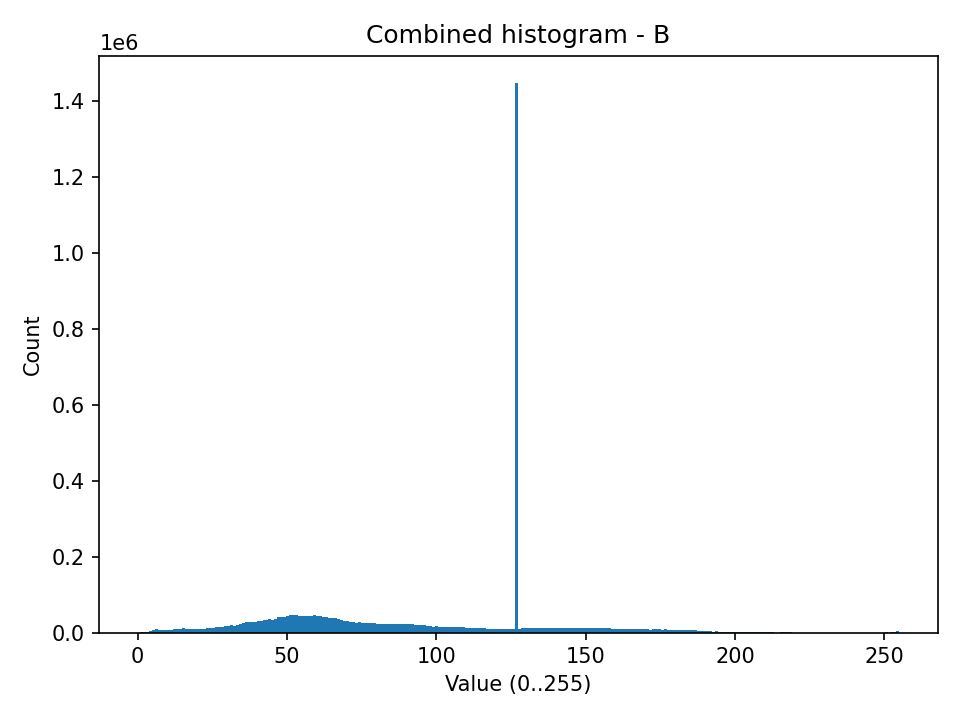

Values plotted in this chart, from the file beside it:
bin_center, count
0.498, 138
1.494, 858
2.49, 1006
3.486, 1246
4.482, 2926
5.479, 6216
6.475, 8187
7.471, 7013
8.467, 6053
9.463, 6982
10.46, 7359
11.46, 8046
12.45, 8678
13.45, 9659
14.44, 10602
15.44, 11017
16.44, 9314
17.43, 10133
18.43, 9607
19.42, 9680
20.42, 9264
21.42, 10150
22.41, 9997
23.41, 10799
24.4, 11289
25.4, 12264
26.4, 13639
27.39, 14289
28.39, 15067
29.38, 16721
30.38, 17841
31.38, 18805
32.37, 18348
33.37, 20066
34.37, 21363
35.36, 24001
36.36, 26844
37.35, 28304
38.35, 28602
39.35, 28338
40.34, 30739
41.34, 31501
42.33, 32463
43.33, 33747
44.33, 34817
45.32, 34087
46.32, 36226
47.31, 40998
48.31, 40988
49.31, 41568
50.3, 43872
51.3, 45223
52.29, 45747
53.29, 45304
54.29, 43158
55.28, 43949
56.28, 42865
57.28, 43663
58.27, 44521
59.27, 46979
... 196 more rows
